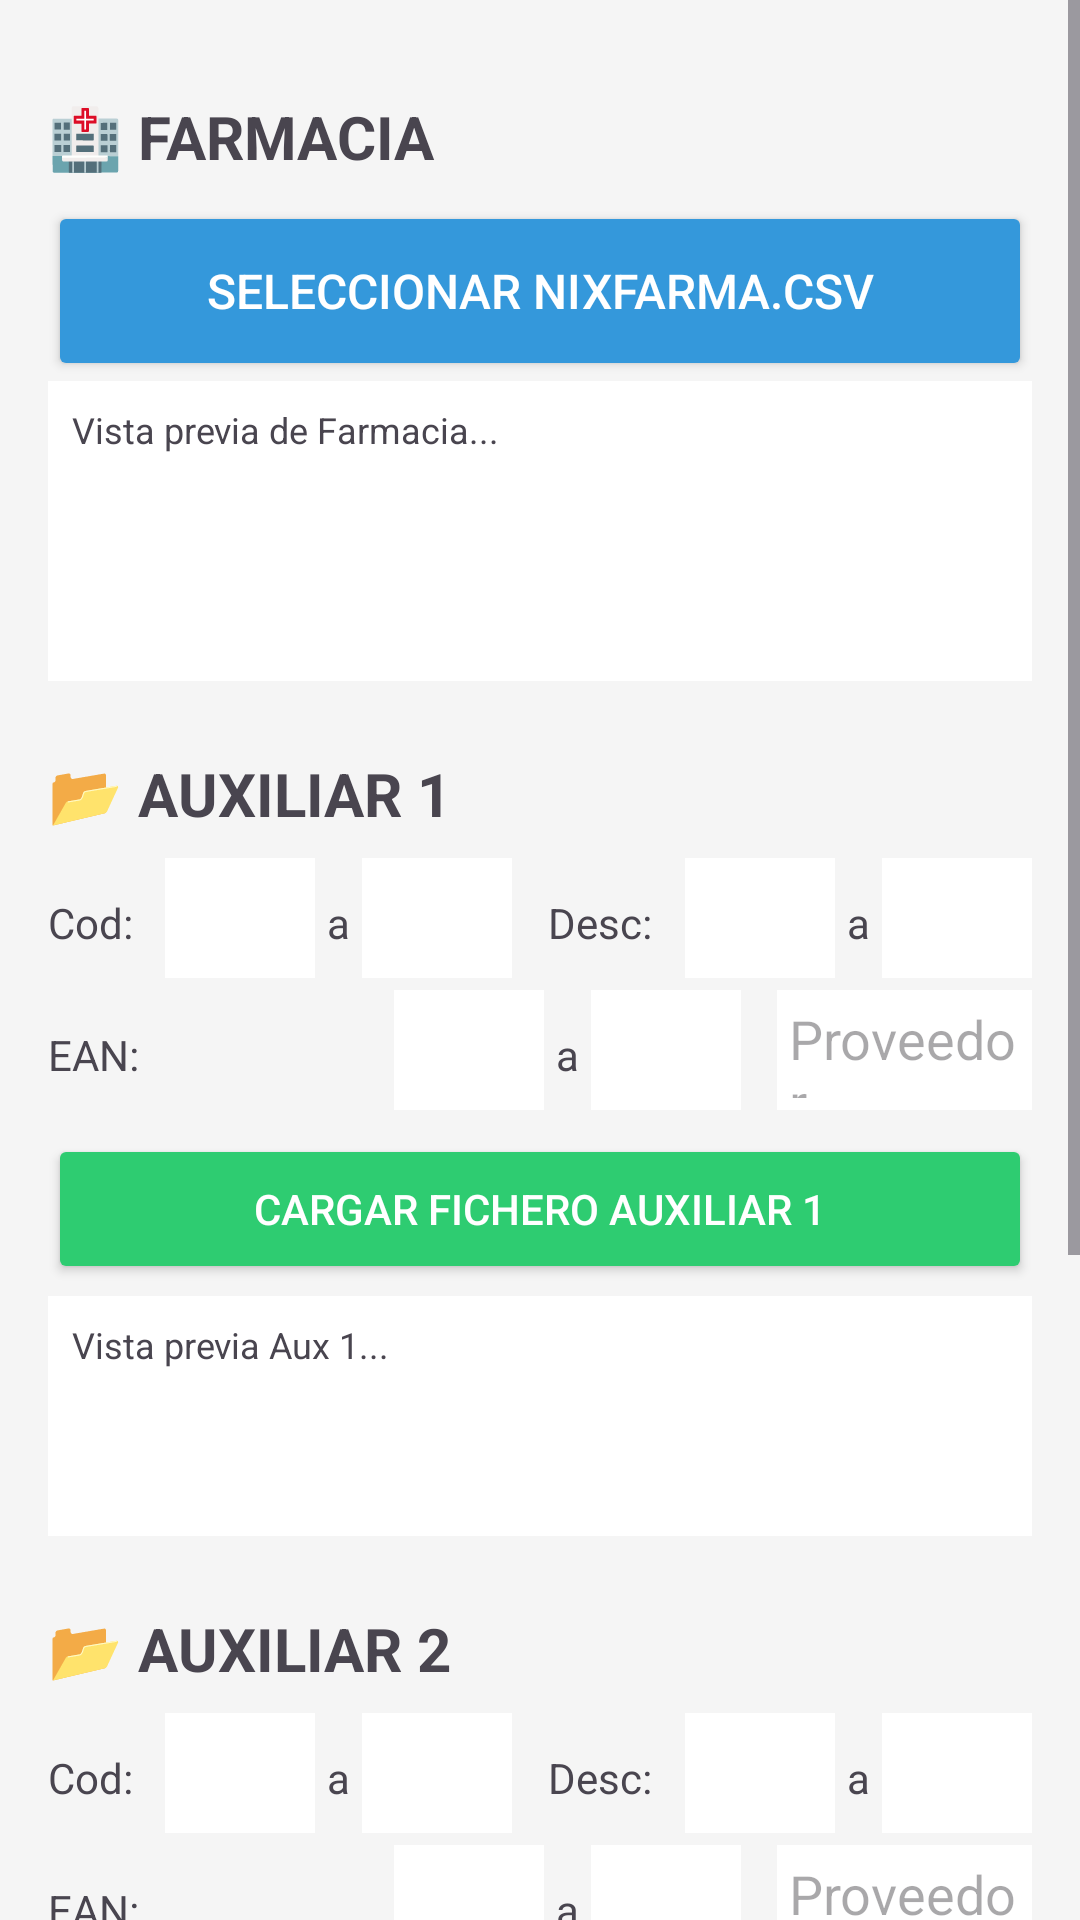

This screen was rendered from an Android layout file. Write that file and the resources it references.
<!-- AndroidManifest.xml: application theme Theme.Gestioninventario -->
<!-- res/layout/activity_cargar.xml -->
<?xml version="1.0" encoding="utf-8"?>
<ScrollView xmlns:android="http://schemas.android.com/apk/res/android"
    android:layout_width="match_parent"
    android:layout_height="match_parent"
    android:background="#F5F5F5">

    <LinearLayout
        android:layout_width="match_parent"
        android:layout_height="wrap_content"
        android:orientation="vertical"
        android:padding="16dp">

        <TextView
            android:layout_width="match_parent"
            android:layout_height="wrap_content"
            android:text="🏥 FARMACIA"
            android:textSize="20sp"
            android:textStyle="bold"
            android:layout_marginTop="16dp"
            android:layout_marginBottom="8dp"/>

        <Button
            android:id="@+id/btnCargarFarmacia"
            android:layout_width="match_parent"
            android:layout_height="60dp"
            android:text="Seleccionar NIXFARMA.CSV"
            android:textSize="16sp"
            android:backgroundTint="#3498DB"
            android:textColor="#FFFFFF"/>

        <TextView
            android:id="@+id/tvPrevFarmacia"
            android:layout_width="match_parent"
            android:layout_height="100dp"
            android:background="#FFFFFF"
            android:padding="8dp"
            android:text="Vista previa de Farmacia..."
            android:textSize="12sp"
            android:gravity="top"
            android:layout_marginBottom="24dp"/>

        <TextView
            android:layout_width="match_parent"
            android:layout_height="wrap_content"
            android:text="📂 AUXILIAR 1"
            android:textSize="20sp"
            android:textStyle="bold"
            android:layout_marginBottom="8dp"/>

        
        <LinearLayout android:layout_width="match_parent" android:layout_height="wrap_content" android:orientation="horizontal" android:layout_marginBottom="4dp">
            <TextView android:layout_width="wrap_content" android:layout_height="wrap_content" android:text="Cod:" android:layout_weight="1"/>
            <EditText android:id="@+id/etAux1CodIni" android:layout_width="50dp" android:layout_height="40dp" android:inputType="number" android:layout_marginEnd="4dp" android:padding="4dp" android:background="@android:color/white"/>
            <TextView android:layout_width="wrap_content" android:layout_height="wrap_content" android:text="a"/>
            <EditText android:id="@+id/etAux1CodFin" android:layout_width="50dp" android:layout_height="40dp" android:inputType="number" android:layout_marginStart="4dp" android:padding="4dp" android:background="@android:color/white"/>
            <TextView android:layout_width="wrap_content" android:layout_height="wrap_content" android:text="Desc:" android:layout_marginStart="12dp" android:layout_weight="1"/>
            <EditText android:id="@+id/etAux1DescIni" android:layout_width="50dp" android:layout_height="40dp" android:inputType="number" android:layout_marginEnd="4dp" android:padding="4dp" android:background="@android:color/white"/>
            <TextView android:layout_width="wrap_content" android:layout_height="wrap_content" android:text="a"/>
            <EditText android:id="@+id/etAux1DescFin" android:layout_width="50dp" android:layout_height="40dp" android:inputType="number" android:layout_marginStart="4dp" android:padding="4dp" android:background="@android:color/white"/>
        </LinearLayout>
        <LinearLayout android:layout_width="match_parent" android:layout_height="wrap_content" android:orientation="horizontal" android:layout_marginBottom="8dp">
            <TextView android:layout_width="wrap_content" android:layout_height="wrap_content" android:text="EAN:" android:layout_weight="1"/>
            <EditText android:id="@+id/etAux1EanIni" android:layout_width="50dp" android:layout_height="40dp" android:inputType="number" android:layout_marginEnd="4dp" android:padding="4dp" android:background="@android:color/white"/>
            <TextView android:layout_width="wrap_content" android:layout_height="wrap_content" android:text="a"/>
            <EditText android:id="@+id/etAux1EanFin" android:layout_width="50dp" android:layout_height="40dp" android:inputType="number" android:layout_marginStart="4dp" android:padding="4dp" android:background="@android:color/white"/>
            <EditText android:id="@+id/etAux1Prov" android:layout_width="0dp" android:layout_height="40dp" android:layout_weight="1" android:hint="Proveedor" android:layout_marginStart="12dp" android:padding="4dp" android:background="@android:color/white"/>
        </LinearLayout>

        <Button
            android:id="@+id/btnCargarAux1"
            android:layout_width="match_parent"
            android:layout_height="50dp"
            android:text="Cargar Fichero Auxiliar 1"
            android:backgroundTint="#2ECC71"
            android:textColor="#FFFFFF"
            android:layout_marginBottom="4dp"/>

        <TextView
            android:id="@+id/tvPrevAux1"
            android:layout_width="match_parent"
            android:layout_height="80dp"
            android:background="#FFFFFF"
            android:padding="8dp"
            android:text="Vista previa Aux 1..."
            android:textSize="12sp"
            android:gravity="top"
            android:layout_marginBottom="24dp"/>

        
        <TextView
            android:layout_width="match_parent"
            android:layout_height="wrap_content"
            android:text="📂 AUXILIAR 2"
            android:textSize="20sp"
            android:textStyle="bold"
            android:layout_marginBottom="8dp"/>

        <LinearLayout android:layout_width="match_parent" android:layout_height="wrap_content" android:orientation="horizontal" android:layout_marginBottom="4dp">
            <TextView android:layout_width="wrap_content" android:layout_height="wrap_content" android:text="Cod:" android:layout_weight="1"/>
            <EditText android:id="@+id/etAux2CodIni" android:layout_width="50dp" android:layout_height="40dp" android:inputType="number" android:layout_marginEnd="4dp" android:padding="4dp" android:background="@android:color/white"/>
            <TextView android:layout_width="wrap_content" android:layout_height="wrap_content" android:text="a"/>
            <EditText android:id="@+id/etAux2CodFin" android:layout_width="50dp" android:layout_height="40dp" android:inputType="number" android:layout_marginStart="4dp" android:padding="4dp" android:background="@android:color/white"/>
            <TextView android:layout_width="wrap_content" android:layout_height="wrap_content" android:text="Desc:" android:layout_marginStart="12dp" android:layout_weight="1"/>
            <EditText android:id="@+id/etAux2DescIni" android:layout_width="50dp" android:layout_height="40dp" android:inputType="number" android:layout_marginEnd="4dp" android:padding="4dp" android:background="@android:color/white"/>
            <TextView android:layout_width="wrap_content" android:layout_height="wrap_content" android:text="a"/>
            <EditText android:id="@+id/etAux2DescFin" android:layout_width="50dp" android:layout_height="40dp" android:inputType="number" android:layout_marginStart="4dp" android:padding="4dp" android:background="@android:color/white"/>
        </LinearLayout>
        <LinearLayout android:layout_width="match_parent" android:layout_height="wrap_content" android:orientation="horizontal" android:layout_marginBottom="8dp">
            <TextView android:layout_width="wrap_content" android:layout_height="wrap_content" android:text="EAN:" android:layout_weight="1"/>
            <EditText android:id="@+id/etAux2EanIni" android:layout_width="50dp" android:layout_height="40dp" android:inputType="number" android:layout_marginEnd="4dp" android:padding="4dp" android:background="@android:color/white"/>
            <TextView android:layout_width="wrap_content" android:layout_height="wrap_content" android:text="a"/>
            <EditText android:id="@+id/etAux2EanFin" android:layout_width="50dp" android:layout_height="40dp" android:inputType="number" android:layout_marginStart="4dp" android:padding="4dp" android:background="@android:color/white"/>
            <EditText android:id="@+id/etAux2Prov" android:layout_width="0dp" android:layout_height="40dp" android:layout_weight="1" android:hint="Proveedor" android:layout_marginStart="12dp" android:padding="4dp" android:background="@android:color/white"/>
        </LinearLayout>

        <Button
            android:id="@+id/btnCargarAux2"
            android:layout_width="match_parent"
            android:layout_height="50dp"
            android:text="Cargar Fichero Auxiliar 2"
            android:backgroundTint="#E67E22"
            android:textColor="#FFFFFF"
            android:layout_marginBottom="4dp"/>

        <TextView
            android:id="@+id/tvPrevAux2"
            android:layout_width="match_parent"
            android:layout_height="80dp"
            android:background="#FFFFFF"
            android:padding="8dp"
            android:text="Vista previa Aux 2..."
            android:textSize="12sp"
            android:gravity="top"
            android:layout_marginBottom="32dp"/>
        <Button
            android:id="@+id/btnExportarDescargas"
            android:layout_width="match_parent"
            android:layout_height="70dp"
            android:text="📦 EXPORTAR FICHEROS A DESCARGAS"
            android:textSize="18sp"
            android:backgroundTint="#8E24AA"
            android:textColor="#FFFFFF"
            android:layout_marginTop="24dp"
            android:layout_marginBottom="40dp"/>
    </LinearLayout>
</ScrollView>
<!-- resources referenced by this layout -->
<resources>
  <style name="Theme.Gestioninventario" parent="Base.Theme.Gestioninventario" />
  <style name="Base.Theme.Gestioninventario" parent="Theme.Material3.DayNight.NoActionBar">
          
          
      </style>
</resources>
